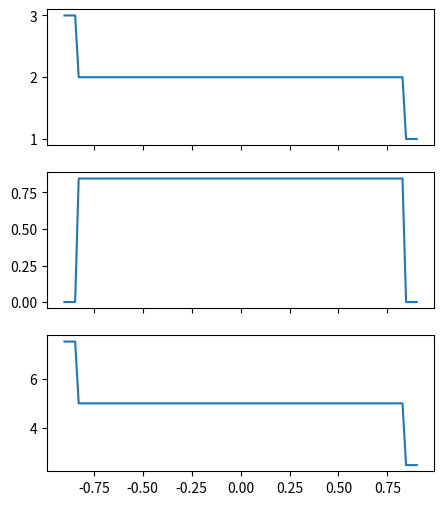

The script that saved this image:
import numpy as np
from collections import namedtuple
import matplotlib.pyplot as plt

conserved_variables = ('Density', 'Momentum', 'Energy')
primitive_variables = ('Density', 'Velocity', 'Pressure')
Primitive_State = namedtuple('State', primitive_variables)
Conserved_State = namedtuple('State', conserved_variables)

def primitive_to_conservative(rho, u, p, gamma=1.4):
    mom = rho*u
    E   = p/(gamma-1.) + 0.5*rho*u**2
    return rho, mom, E

def conservative_to_primitive(rho, mom, E, gamma=1.4):
    u = mom/pospart(rho)
    p = (gamma-1.)*(E - 0.5*rho*u**2)
    return rho, u, p

def cons_to_prim(q, gamma=1.4):
    return conservative_to_primitive(*q,gamma=1.4)

def roe_averages(q_l, q_r, gamma=1.4):
    rho_sqrt_l = np.sqrt(q_l[0])
    rho_sqrt_r = np.sqrt(q_r[0])
    p_l = (gamma-1.)*(q_l[2]-0.5*(q_l[1]**2)/q_l[0])
    p_r = (gamma-1.)*(q_r[2]-0.5*(q_r[1]**2)/q_r[0])
    denom = rho_sqrt_l + rho_sqrt_r
    u_hat = (q_l[1]/rho_sqrt_l + q_r[1]/rho_sqrt_r)/denom
    H_hat = ((q_l[2]+p_l)/rho_sqrt_l + (q_r[2]+p_r)/rho_sqrt_r)/denom
    c_hat = np.sqrt((gamma-1)*(H_hat-0.5*u_hat**2))
    
    return u_hat, c_hat, H_hat
        
def Euler_hlle(q_l, q_r, gamma=1.4):
    """HLLE approximate solver for the Euler equations."""
    
    rho_l = q_l[0]
    rhou_l = q_l[1]
    u_l = rhou_l/rho_l
    rho_r = q_r[0]
    rhou_r = q_r[1]
    u_r = rhou_r/rho_r
    E_r = q_r[2]
    E_l = q_l[2]
    
    u_hat, c_hat, H_hat = roe_averages(q_l, q_r, gamma)
    p_r = (gamma-1.) * (E_r - rho_r*u_r**2/2.)
    p_l = (gamma-1.) * (E_l - rho_l*u_l**2/2.)
    H_r = (E_r+p_r) / rho_r
    H_l = (E_l+p_l) / rho_l
    c_r = np.sqrt((gamma-1.)*(H_r-u_r**2/2.))
    c_l = np.sqrt((gamma-1.)*(H_l-u_l**2/2.))
    
    s1 = min(u_l-c_l,u_hat-c_hat)
    s2 = max(u_r+c_r,u_hat+c_hat)
    
    rho_m = (rhou_r - rhou_l - s2*rho_r + s1*rho_l)/(s1-s2)
    rhou_m = (rho_r*u_r**2 - rho_l*u_l**2 \
              + p_r - p_l - s2*rhou_r + s1*rhou_l)/(s1-s2)
    E_m = ( u_r*(E_r+p_r) - u_l*(E_l+p_l) - s2*E_r + s1*E_l)/(s1-s2)
    q_m = np.array([rho_m, rhou_m, E_m])
    
    states = np.column_stack([q_l,q_m,q_r])
    speeds = [s1, s2]
    wave_types = ['contact','contact']
    
    def reval(xi):
        rho  = (xi<s1)*rho_l + (s1<=xi)*(xi<=s2)*rho_m + (s2<xi)*rho_r
        mom  = (xi<s1)*rhou_l + (s1<=xi)*(xi<=s2)*rhou_m + (s2<xi)*rhou_r
        E  = (xi<s1)*E_l + (s1<=xi)*(xi<=s2)*E_m + (s2<xi)*E_r
        return rho, mom, E

    return states, speeds, reval, wave_types

def compare_solutions(left, right):
    q_l = np.array(primitive_to_conservative(*left))
    q_r = np.array(primitive_to_conservative(*right))

    states, speeds, reval, wave_types = Euler_hlle(q_l, q_r)
    xmax = 0.9
    x = np.linspace(-xmax, xmax, 100)
    t = 0.7 # change this value to see graph at different time points
    q = reval(x/(t+1e-10))

    fig, axes = plt.subplots(3, 1, figsize=(5, 6), sharex=True)
    axes[0].plot(x,q[0])
    axes[1].plot(x,q[1])
    axes[2].plot(x,q[2])
    
    plt.savefig('/tmp/sod-out.png')


left  = Primitive_State(Density = 3.,
              Velocity = 0.,
              Pressure = 3.)
right = Primitive_State(Density = 1.,
              Velocity = 0.,
              Pressure = 1.)

compare_solutions(left, right)

